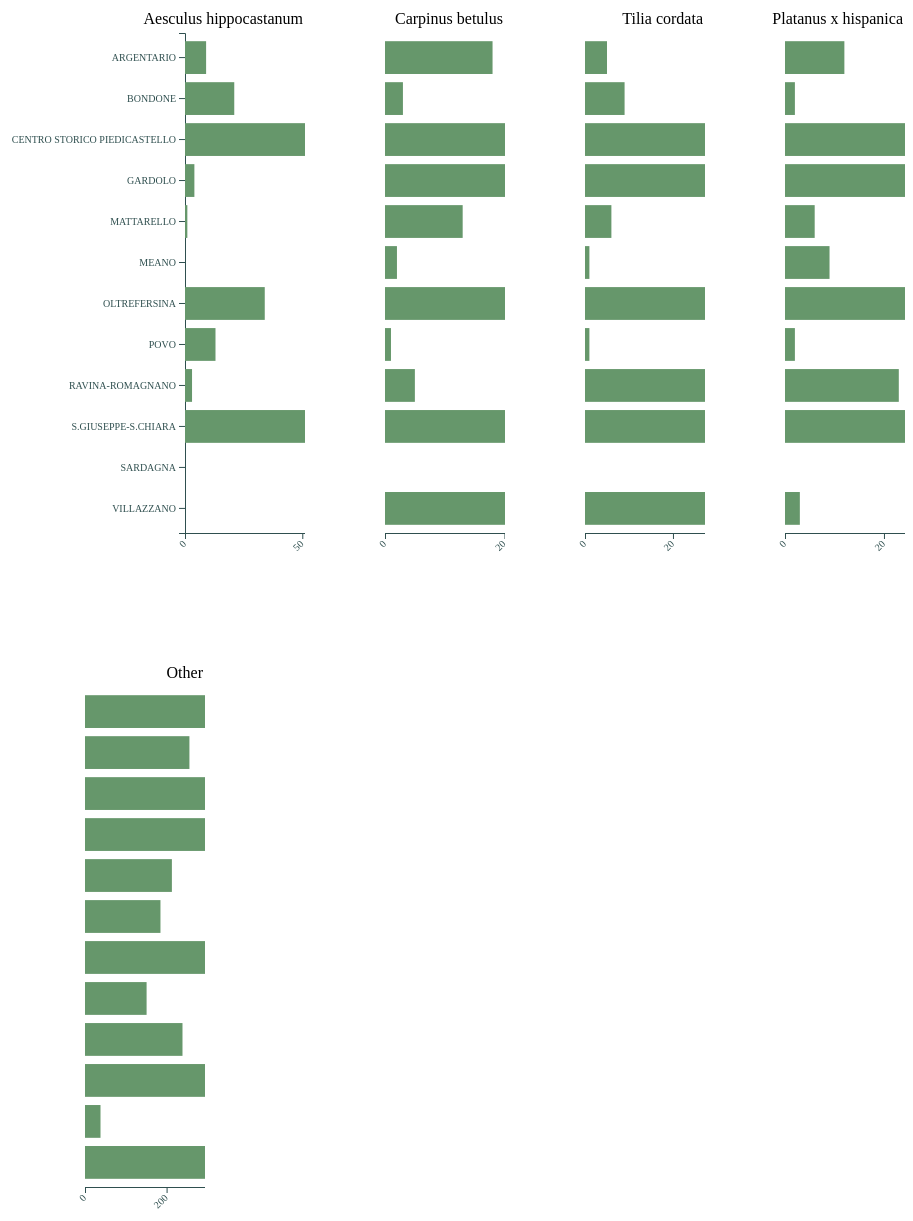
D3 v5 page, settled after 480 driven frames (8 s of simulated time); the page loaded 1 data file(s).


        var tooltip = d3.select("#my_dataviz")
            .append("div")
            .attr("class", "toolTip")
            .style("display", "none");;

        var margin = { top: 80, right: 30, bottom: 30, left: 180 },
            width = 300 - margin.left - margin.right,
            height = 650 - margin.top - margin.bottom;
        chartWidth = 950;
        chartHeight = 500;

        // Parse the Data
        d3.csv("../data/region_vs_tree.csv").then(function (data) {

            var mycolors = ['#66976B', '#1D382B', '#D68C2C', '#A54A2B',
                '#C7A98C', '#53070D', '#F4A6B3', '#B7264A', '#C5BE6A',
                '#364277', '#8FBFCC', '#226D7B', '#002E6B'];

            for (var i = 2; i < 7; i++) {
                if (i > 2) {
                    margin = { top: 80, right: 30, bottom: 30, left: 80 },
                        width = 200 - margin.left - margin.right,
                        height = 650 - margin.top - margin.bottom;
                    chartWidth = 950;
                    chartHeight = 500;
                }
                // append the svg object to the body of the page
                const svg = d3.select("body")
                    .append("svg")
                    .attr("width", width + margin.left + margin.right)
                    .attr("height", height + margin.top + margin.bottom)
                    .append("g")
                    .attr("transform", `translate(${margin.left}, ${margin.top})`)


                console.log("data", data)

                var region = data.map(function (d) { return d.Region; });
                console.log(region);

                var keys = [data.columns[i]];
                console.log(keys);

                var color = d3.scaleOrdinal()
                    .domain(keys)
                    .range(mycolors);

                var stack = d3.stack()
                    .keys(keys)
                    .order(d3.stackOrderNone)
                    .offset(d3.stackOffsetNone);

                var series = stack(data);
                console.log(series);
                console.log(d3.max(data, function (d) {
                    return d3.sum(keys, function (key) {
                        return +d[key];
                    });
                }))
                // Add X axis
                const x = d3.scaleLinear()
                    .domain([0, d3.max(data, function (d) {
                        return d3.sum(keys, function (key) {
                            return +d[key];
                        });
                    })])
                    .range([0, chartWidth]);

                svg.append("g")
                    .attr("transform", `translate(0, ${chartHeight})`)
                    .call(d3.axisBottom(x))
                    .selectAll("text")
                    .attr("transform", "translate(-10,0)rotate(-45)")
                    .style("text-anchor", "end");
                const y = d3.scaleBand()
                    .range([0, chartHeight])
                    .domain(data.map(d => d.Region))
                    .padding(.2);

                if (i == 2) {
                    svg.append("g")
                        .call(d3.axisLeft(y))
                }

                //Bars
                svg.selectAll("g.stack")
                    .data(series)
                    .enter().append("g")
                    .attr("class", "stack")
                    .attr("fill", function (d) { return color(d.key); })
                    .selectAll("rect")
                    .data(function (d) { return d; })
                    .enter().append("rect")
                    .attr("y", function (d) { return y(d.data.Region); })
                    .attr("x", function (d) { return x(d[0]); })
                    .attr("height", y.bandwidth())
                    .attr("width", function (d) { return x(d[1]) - x(d[0]); })
                    .on("mousemove", function (d) {

                        tooltip
                            .style("left", d.pageX - 50 + "px")
                            .style("top", d.pageY - 70 + "px")
                            .style("display", "inline-block")
                        // .html((d.data.Region) + "<br>" + (d[1] - d[0]));
                    })
                    .on("mouseout", function (d) { tooltip.style("display", "none"); });



                //Legend
                var legend = svg.selectAll(".legend")
                    .data(keys.slice().reverse())
                    .enter().append("g")
                    .attr("font-family", "sans-serif")
                    .attr("font-size", 16)
                    .attr("class", "legend")
                    .attr("transform", function (d, i) { return "translate(0," + i * 40 + ")"; });

                // legend.append("rect")
                //     .attr("x", width + 10)
                //     .attr("y", -25)
                //     .attr("width", 18)
                //     .attr("height", 28)
                //     .style("fill", color);

                legend.append("text")
                    .attr("x", width + 28)
                    .attr("y", -15)
                    .attr("dy", ".35em")
                    .style("text-anchor", "end")
                    .text(function (d) { return d; });


            }
        })


    

### data: ../data/region_vs_tree.csv
Region, Celtis australis, Aesculus hippocastanum, Carpinus betulus, Tilia cordata, Platanus x hispanica, Other
ARGENTARIO, 61, 9, 18, 5, 12, 349
BONDONE, 1, 21, 3, 9, 2, 256
CENTRO STORICO PIEDICASTELLO, 242, 91, 159, 55, 192, 2225
GARDOLO, 211, 4, 53, 216, 169, 998
MATTARELLO, 25, 1, 13, 6, 6, 213
MEANO, 9, 0, 2, 1, 9, 185
OLTREFERSINA, 341, 34, 126, 116, 31, 2047
POVO, 21, 13, 1, 1, 2, 151
RAVINA-ROMAGNANO, 15, 3, 5, 34, 23, 239
S.GIUSEPPE-S.CHIARA, 83, 405, 123, 31, 53, 2329
SARDAGNA, 0, 0, 0, 0, 0, 38
VILLAZZANO, 19, 0, 33, 35, 3, 326